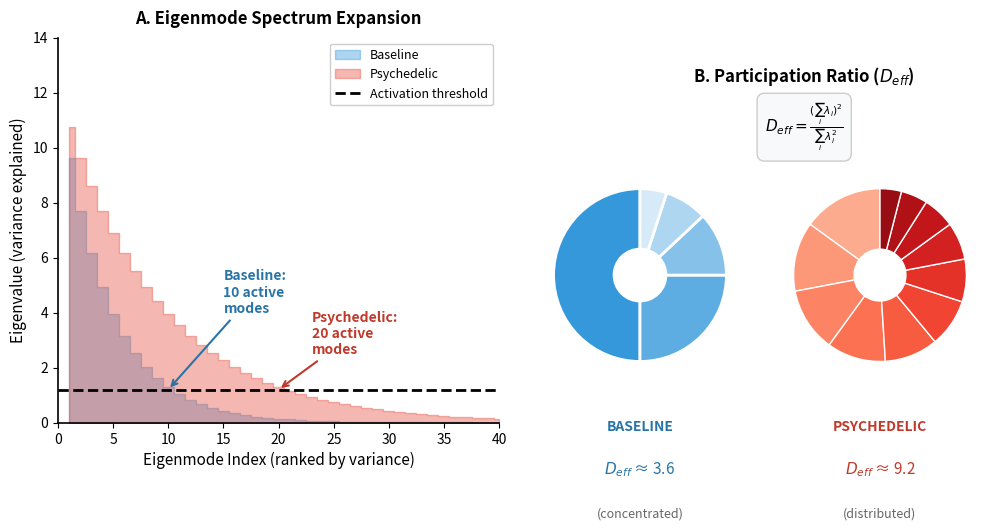

Here is the Python script that generated this plot:
#!/usr/bin/env python3
"""
Figure 1: Eigenmode Expansion Mechanism
Two-panel figure: eigenvalue spectrum + participation ratio schematic
"""

import numpy as np
import matplotlib.pyplot as plt
from matplotlib.patches import Rectangle, FancyBboxPatch
import matplotlib.gridspec as gridspec

plt.rcParams.update({
    'font.family': 'sans-serif',
    'font.size': 10,
    'axes.linewidth': 1.2,
    'axes.labelsize': 11,
    'figure.dpi': 300,
    'savefig.dpi': 300,
})

fig = plt.figure(figsize=(12, 5))
gs = gridspec.GridSpec(1, 2, width_ratios=[1.2, 1], wspace=0.3)

# ==== Panel A: Eigenvalue spectrum as LINE PLOT (cleaner than bars) ====
ax1 = fig.add_subplot(gs[0])

n_modes = 40
mode_idx = np.arange(1, n_modes + 1)

# Eigenvalue spectra (as smooth curves)
eigenvalues_baseline = 12 * np.exp(-mode_idx / 4.5)
eigenvalues_psychedelic = 12 * np.exp(-mode_idx / 9)  # Slower decay = more modes above threshold

threshold = 1.2

# Plot as filled areas
ax1.fill_between(mode_idx, 0, eigenvalues_baseline, alpha=0.4, color='#3498db',
                  label='Baseline', step='mid')
ax1.fill_between(mode_idx, 0, eigenvalues_psychedelic, alpha=0.4, color='#e74c3c',
                  label='Psychedelic', step='mid')

# Threshold line
ax1.axhline(y=threshold, color='black', linestyle='--', linewidth=2, label='Activation threshold')

# Count active modes
n_active_baseline = np.sum(eigenvalues_baseline > threshold)
n_active_psychedelic = np.sum(eigenvalues_psychedelic > threshold)

# Remove confusing vertical bars - the filled areas already show the difference clearly

# Annotations
ax1.annotate(f'Baseline:\n{n_active_baseline} active\nmodes',
             xy=(n_active_baseline, threshold), xytext=(n_active_baseline + 5, 4),
             fontsize=10, color='#2874a6', fontweight='bold', ha='left',
             arrowprops=dict(arrowstyle='->', color='#2874a6', lw=1.5))

ax1.annotate(f'Psychedelic:\n{n_active_psychedelic} active\nmodes',
             xy=(n_active_psychedelic, threshold), xytext=(n_active_psychedelic + 3, 2.5),
             fontsize=10, color='#c0392b', fontweight='bold', ha='left',
             arrowprops=dict(arrowstyle='->', color='#c0392b', lw=1.5))

ax1.set_xlabel('Eigenmode Index (ranked by variance)', fontsize=11)
ax1.set_ylabel('Eigenvalue (variance explained)', fontsize=11)
ax1.set_title('A. Eigenmode Spectrum Expansion', fontsize=12, fontweight='bold', pad=10)
ax1.set_xlim(0, 40)
ax1.set_ylim(0, 14)
ax1.legend(loc='upper right', fontsize=9, framealpha=0.95)
ax1.spines['top'].set_visible(False)
ax1.spines['right'].set_visible(False)

# ==== Panel B: Participation Ratio Schematic ====
ax2 = fig.add_subplot(gs[1])

# Create two pie-chart style visualizations showing variance distribution
# Left: Baseline (concentrated), Right: Psychedelic (distributed)

ax2.set_xlim(0, 10)
ax2.set_ylim(0, 10)
ax2.set_aspect('equal')
ax2.axis('off')

# Title
ax2.text(5, 9.5, 'B. Participation Ratio ($D_{eff}$)', fontsize=12, fontweight='bold',
         ha='center', va='top')

# Baseline pie (left side)
baseline_sizes = [50, 25, 12, 8, 5]  # 5 dominant modes
baseline_colors = ['#3498db', '#5dade2', '#85c1e9', '#aed6f1', '#d6eaf8']

ax2_left = fig.add_axes([0.52, 0.18, 0.18, 0.45])  # [left, bottom, width, height] - lowered pies
wedges1, _ = ax2_left.pie(baseline_sizes, colors=baseline_colors, startangle=90,
                           wedgeprops=dict(width=0.7, edgecolor='white', linewidth=2))
ax2_left.text(0, -1.8, 'BASELINE', fontsize=10, fontweight='bold', ha='center', color='#2874a6')
ax2_left.text(0, -2.3, '$D_{eff}$ ≈ 3.6', fontsize=11, ha='center', color='#2874a6')
ax2_left.text(0, -2.8, '(concentrated)', fontsize=9, ha='center', color='#666')

# Psychedelic pie (right side) - more even distribution
psychedelic_sizes = [15, 13, 12, 11, 10, 9, 8, 7, 6, 5, 4]  # 11 active modes
psychedelic_colors = plt.cm.Reds(np.linspace(0.3, 0.9, len(psychedelic_sizes)))

ax2_right = fig.add_axes([0.72, 0.18, 0.18, 0.45])  # lowered to match left pie
wedges2, _ = ax2_right.pie(psychedelic_sizes, colors=psychedelic_colors, startangle=90,
                            wedgeprops=dict(width=0.7, edgecolor='white', linewidth=1))
ax2_right.text(0, -1.8, 'PSYCHEDELIC', fontsize=10, fontweight='bold', ha='center', color='#c0392b')
ax2_right.text(0, -2.3, '$D_{eff}$ ≈ 9.2', fontsize=11, ha='center', color='#c0392b')
ax2_right.text(0, -2.8, '(distributed)', fontsize=9, ha='center', color='#666')

# Formula box - centered above the pie charts
formula_text = r'$D_{eff} = \frac{(\sum_i \lambda_i)^2}{\sum_i \lambda_i^2}$'

ax2.text(5, 7.8, formula_text, fontsize=11, ha='center', va='center',
         bbox=dict(boxstyle='round,pad=0.5', facecolor='#f8f9fa', edgecolor='#ccc', linewidth=1, zorder=100))

plt.savefig('fig1_eigenmode_mechanism.pdf', format='pdf', bbox_inches='tight')
plt.savefig('fig1_eigenmode_mechanism.png', format='png', dpi=300, bbox_inches='tight')
print("Saved: fig1_eigenmode_mechanism.pdf and .png")
